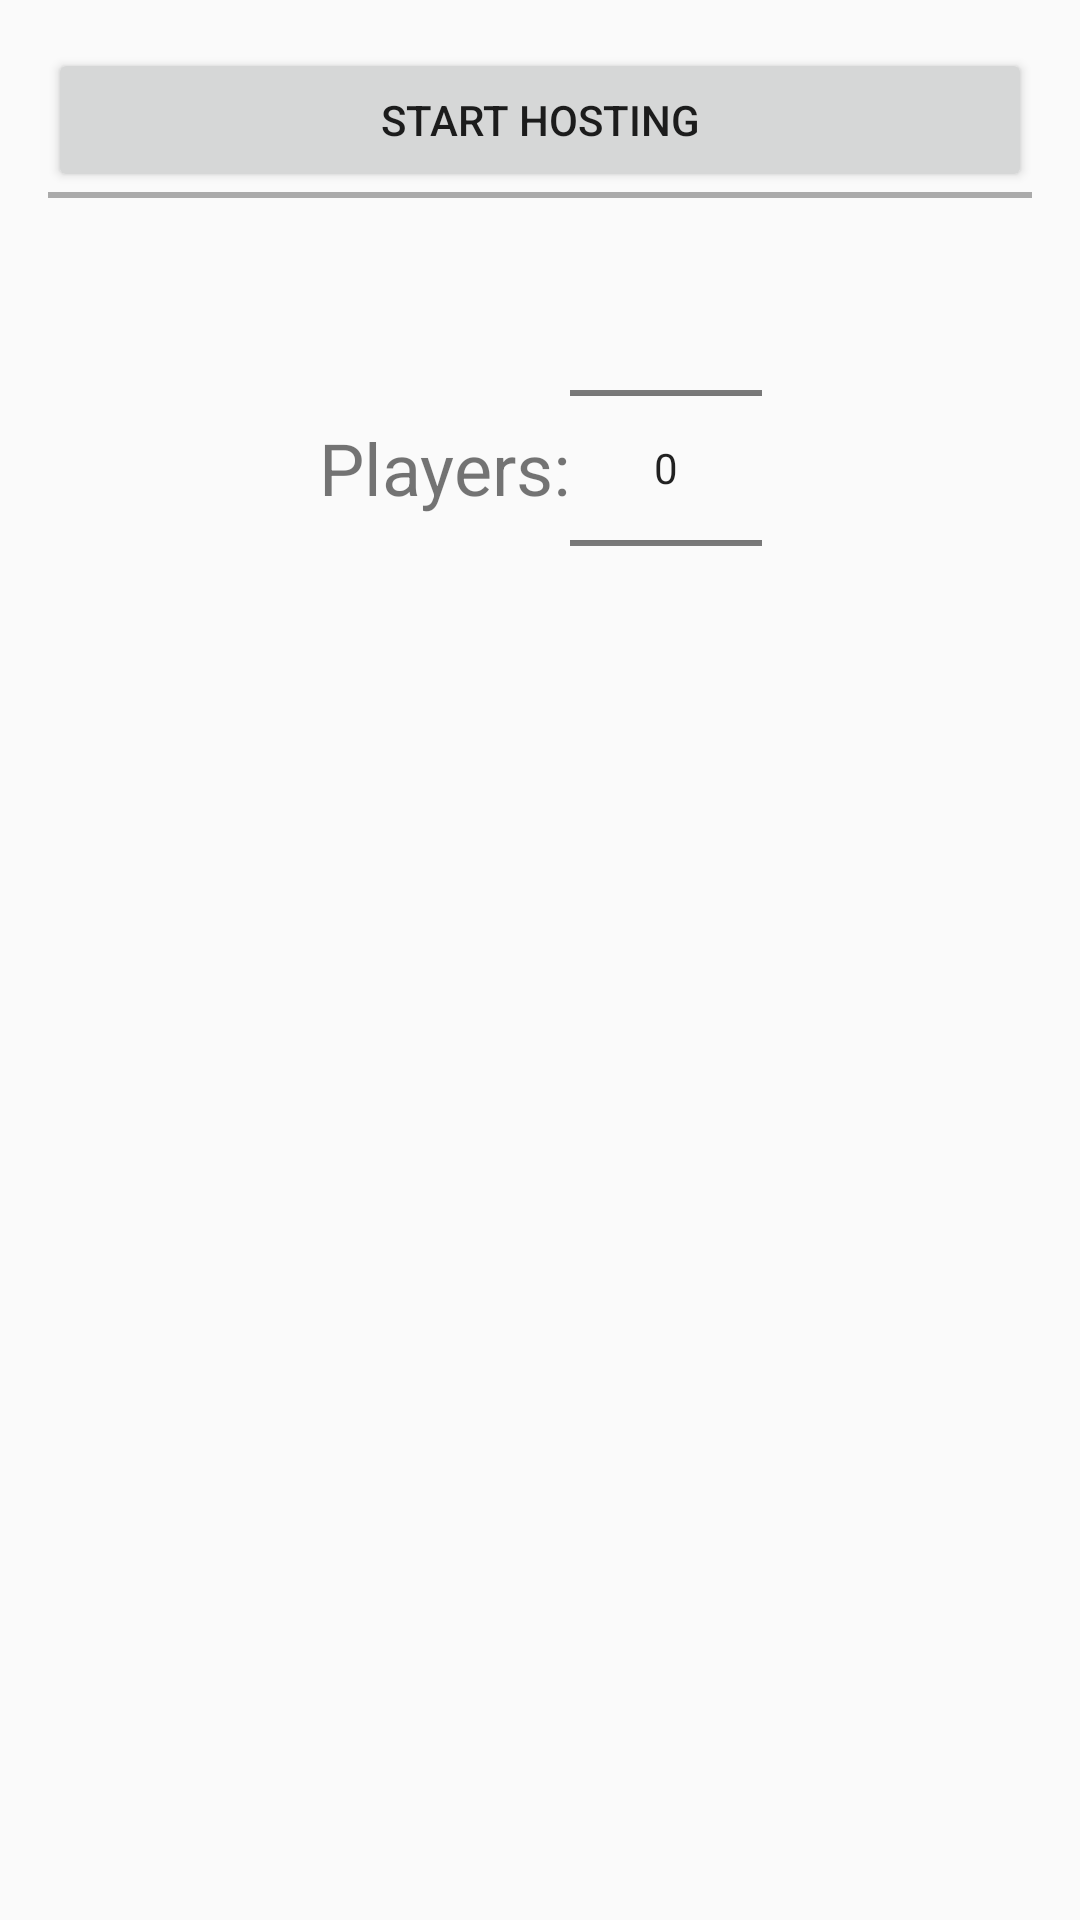

The Android layout XML behind this screen, and the referenced resources:
<!-- AndroidManifest.xml: application theme AppTheme -->
<!-- res/layout/activity_host_game.xml -->
<LinearLayout xmlns:android="http://schemas.android.com/apk/res/android"
                android:layout_width="match_parent"
                android:layout_height="match_parent"
                android:orientation="vertical"
                android:paddingLeft="@dimen/activity_horizontal_margin"
                android:paddingRight="@dimen/activity_horizontal_margin"
                android:paddingTop="@dimen/activity_vertical_margin"
                android:paddingBottom="@dimen/activity_vertical_margin">

    <Button
        android:id="@+id/start_hosting"
        android:layout_width="match_parent"
        android:layout_height="wrap_content"
        android:text="Start hosting" />


    <View
    android:layout_width="fill_parent"
    android:layout_height="2dp"
    android:background="@android:color/darker_gray"/>

    <LinearLayout
        android:layout_width="match_parent"
        android:layout_height="wrap_content"
        android:gravity="center"
        android:orientation="horizontal">

        <TextView
            android:layout_width="wrap_content"
            android:layout_height="match_parent"
            android:textSize="24sp"
            android:gravity="center"
            android:text="Players:"/>

        <NumberPicker
            android:layout_width="wrap_content"
            android:layout_height="wrap_content"
            android:id="@+id/playerCountPicker">

            </NumberPicker>


        </LinearLayout>

</LinearLayout>
<!-- resources referenced by this layout -->
<resources>
  <dimen name="activity_horizontal_margin">16dp</dimen>
  <dimen name="activity_vertical_margin">16dp</dimen>
  <style name="AppTheme" parent="android:Theme.Holo.Light.DarkActionBar">
          <item name="android:actionBarStyle">@style/ActionBarStyle</item>
          <item name="android:icon">@android:color/transparent</item>
      </style>
  <style name="ActionBarStyle" parent="@android:style/Widget.Holo.Light.ActionBar.Solid.Inverse">
          <item name="android:background">#ffc0bfc1</item>
      </style>
</resources>
